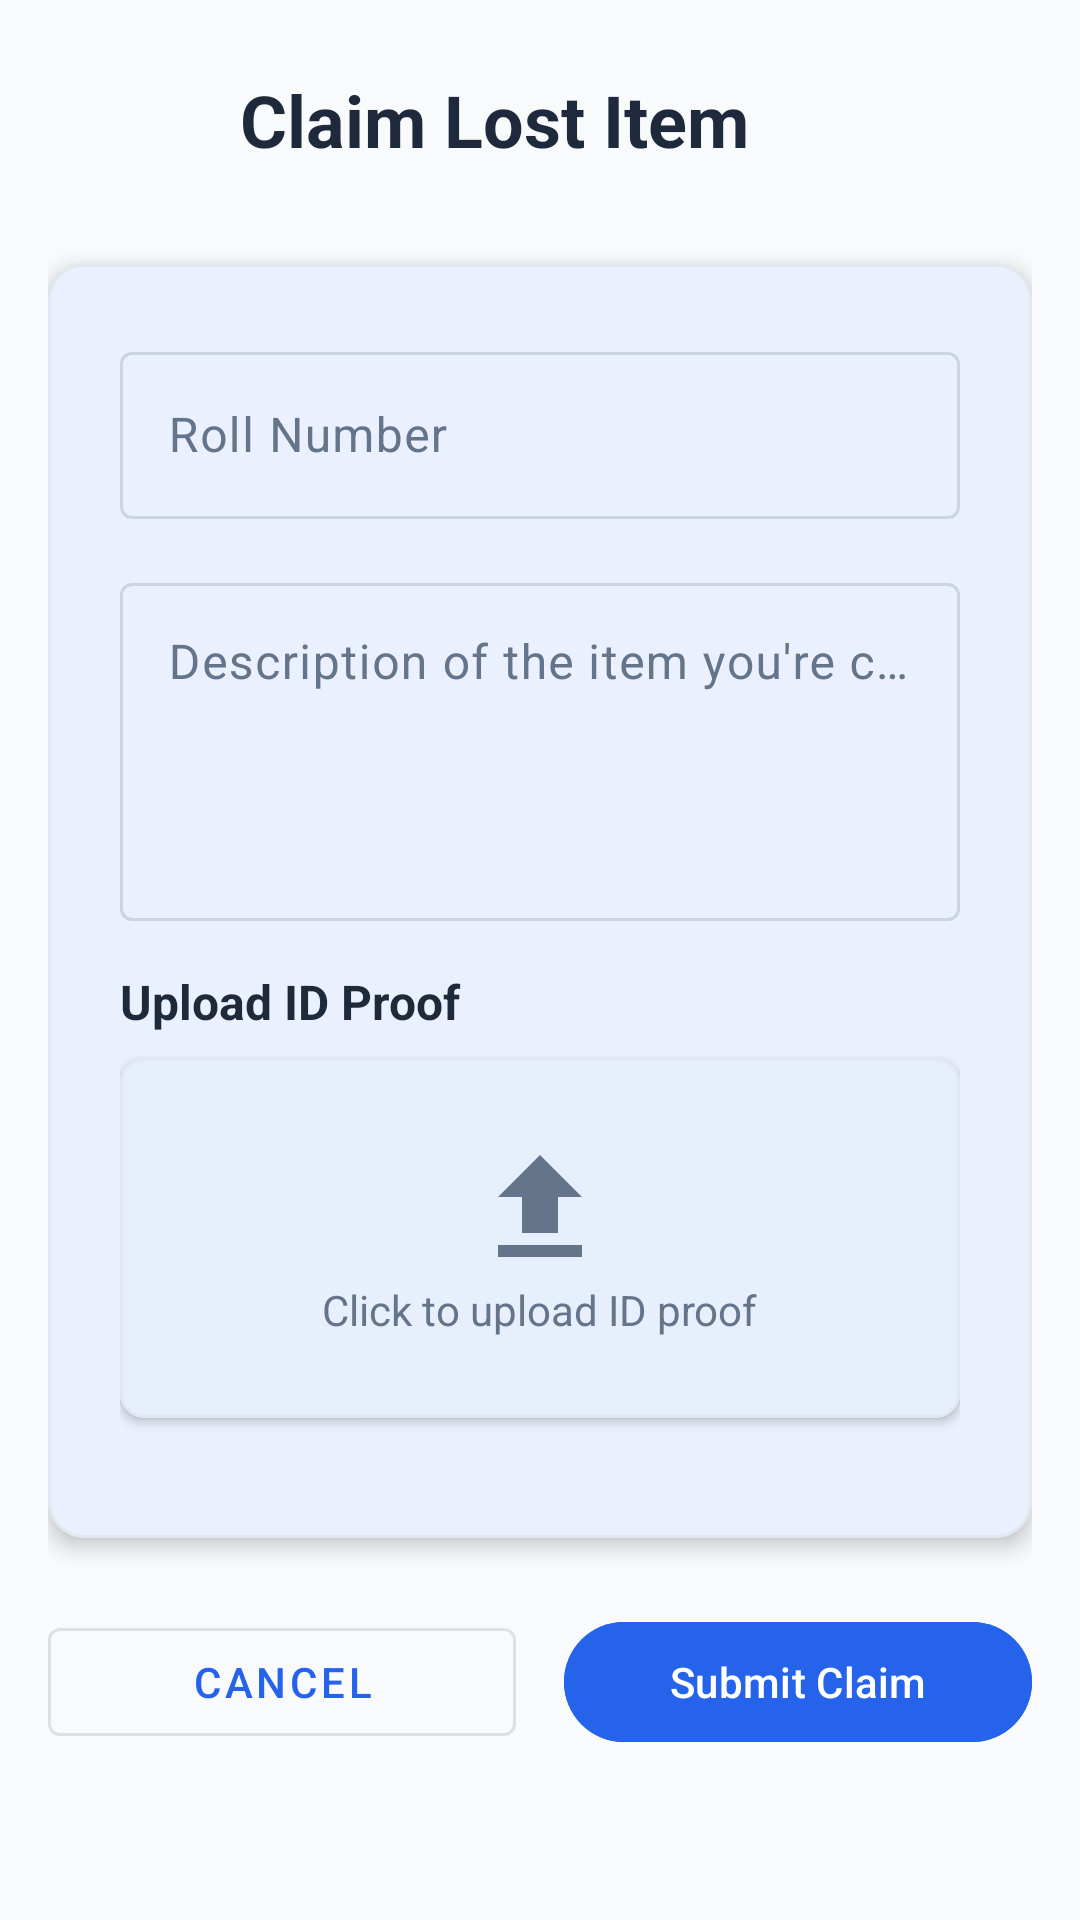

The Android layout XML behind this screen, and the referenced resources:
<!-- AndroidManifest.xml: activity theme Theme.CampusCare.NoActionBar -->
<!-- res/layout/activity_claim_item.xml -->
<?xml version="1.0" encoding="utf-8"?>
<ScrollView xmlns:android="http://schemas.android.com/apk/res/android"
    xmlns:app="http://schemas.android.com/apk/res-auto"
    android:layout_width="match_parent"
    android:layout_height="match_parent"
    android:background="@color/background">

    <LinearLayout
        android:layout_width="match_parent"
        android:layout_height="wrap_content"
        android:orientation="vertical"
        android:padding="16dp">

        
        <LinearLayout
            android:layout_width="match_parent"
            android:layout_height="wrap_content"
            android:orientation="horizontal"
            android:gravity="center_vertical"
            android:layout_marginBottom="24dp">

            <ImageButton
                android:id="@+id/btnBack"
                android:layout_width="48dp"
                android:layout_height="48dp"
                android:background="?android:attr/selectableItemBackgroundBorderless"
                android:src="@drawable/ic_arrow_back" />

            <TextView
                android:id="@+id/tvItemTitle"
                android:layout_width="0dp"
                android:layout_height="wrap_content"
                android:layout_weight="1"
                android:text="Claim Lost Item"
                android:textSize="24sp"
                android:textStyle="bold"
                android:textColor="@color/text_primary"
                android:layout_marginStart="16dp" />

        </LinearLayout>

        
        <com.google.android.material.card.MaterialCardView
            android:layout_width="match_parent"
            android:layout_height="wrap_content"
            app:cardCornerRadius="12dp"
            app:cardElevation="4dp">

            <LinearLayout
                android:layout_width="match_parent"
                android:layout_height="wrap_content"
                android:orientation="vertical"
                android:padding="24dp">

                
                <com.google.android.material.textfield.TextInputLayout
                    android:layout_width="match_parent"
                    android:layout_height="wrap_content"
                    android:layout_marginBottom="16dp">

                    <com.google.android.material.textfield.TextInputEditText
                        android:id="@+id/etRollNumber"
                        android:layout_width="match_parent"
                        android:layout_height="wrap_content"
                        android:hint="Roll Number"
                        android:inputType="text" />

                </com.google.android.material.textfield.TextInputLayout>

                
                <com.google.android.material.textfield.TextInputLayout
                    android:layout_width="match_parent"
                    android:layout_height="wrap_content"
                    android:layout_marginBottom="16dp">

                    <com.google.android.material.textfield.TextInputEditText
                        android:id="@+id/etDescription"
                        android:layout_width="match_parent"
                        android:layout_height="wrap_content"
                        android:hint="Description of the item you're claiming"
                        android:inputType="textMultiLine"
                        android:lines="4"
                        android:gravity="top" />

                </com.google.android.material.textfield.TextInputLayout>

                
                <TextView
                    android:layout_width="wrap_content"
                    android:layout_height="wrap_content"
                    android:text="Upload ID Proof"
                    android:textSize="16sp"
                    android:textStyle="bold"
                    android:textColor="@color/text_primary"
                    android:layout_marginBottom="8dp" />

                <com.google.android.material.card.MaterialCardView
                    android:id="@+id/cardIdUpload"
                    android:layout_width="match_parent"
                    android:layout_height="120dp"
                    android:layout_marginBottom="16dp"
                    app:cardCornerRadius="8dp"
                    app:cardElevation="2dp"
                    android:clickable="true"
                    android:focusable="true"
                    android:foreground="?android:attr/selectableItemBackground">

                    <FrameLayout
                        android:layout_width="match_parent"
                        android:layout_height="match_parent">

                        <LinearLayout
                            android:id="@+id/layoutUploadPrompt"
                            android:layout_width="wrap_content"
                            android:layout_height="wrap_content"
                            android:layout_gravity="center"
                            android:gravity="center"
                            android:orientation="vertical">

                            <ImageView
                                android:layout_width="48dp"
                                android:layout_height="48dp"
                                android:src="@drawable/ic_upload"
                                android:tint="@color/text_secondary" />

                            <TextView
                                android:layout_width="wrap_content"
                                android:layout_height="wrap_content"
                                android:text="Click to upload ID proof"
                                android:textColor="@color/text_secondary"
                                android:textSize="14sp" />

                        </LinearLayout>

                        <ImageView
                            android:id="@+id/ivIdPreview"
                            android:layout_width="match_parent"
                            android:layout_height="match_parent"
                            android:scaleType="centerCrop"
                            android:visibility="gone" />

                    </FrameLayout>

                </com.google.android.material.card.MaterialCardView>

            </LinearLayout>

        </com.google.android.material.card.MaterialCardView>

        
        <LinearLayout
            android:layout_width="match_parent"
            android:layout_height="wrap_content"
            android:orientation="horizontal"
            android:layout_marginTop="24dp">

            <com.google.android.material.button.MaterialButton
                android:id="@+id/btnCancel"
                style="@style/Widget.MaterialComponents.Button.OutlinedButton"
                android:layout_width="0dp"
                android:layout_height="wrap_content"
                android:layout_weight="1"
                android:layout_marginEnd="8dp"
                android:text="Cancel" />

            <com.google.android.material.button.MaterialButton
                android:id="@+id/btnSubmit"
                android:layout_width="0dp"
                android:layout_height="wrap_content"
                android:layout_weight="1"
                android:layout_marginStart="8dp"
                android:backgroundTint="@color/primary"
                android:text="Submit Claim" />

        </LinearLayout>

    </LinearLayout>

</ScrollView>
<!-- resources referenced by this layout -->
<resources>
  <color name="background">#F8FAFC</color>
  <color name="primary">#2563EB</color>
  <color name="text_primary">#1E293B</color>
  <color name="text_secondary">#64748B</color>
  <!-- drawable ic_upload (drawable) -->
  <vector xmlns:android="http://schemas.android.com/apk/res/android"
      android:width="24dp"
      android:height="24dp"
      android:viewportWidth="24"
      android:viewportHeight="24">
      <path
          android:fillColor="@android:color/black"
          android:pathData="M9,16h6v-6h4l-7,-7 -7,7h4zM5,18h14v2H5z"/>
  </vector>
  <style name="Theme.CampusCare.NoActionBar" parent="Theme.CampusCare">
          <item name="windowActionBar">false</item>
          <item name="windowNoTitle">true</item>
      </style>
  <style name="Theme.CampusCare" parent="Base.Theme.CampusCare" />
  <color name="md_theme_light_primary">#2563EB</color>
  <color name="md_theme_light_onPrimary">#FFFFFF</color>
  <color name="md_theme_light_primaryContainer">#DBEAFE</color>
  <color name="md_theme_light_onPrimaryContainer">#1E3A8A</color>
  <color name="md_theme_light_secondary">#DC2626</color>
  <color name="md_theme_light_onSecondary">#FFFFFF</color>
  <color name="md_theme_light_secondaryContainer">#FEE2E2</color>
  <color name="md_theme_light_onSecondaryContainer">#991B1B</color>
  <color name="md_theme_light_tertiary">#059669</color>
  <color name="md_theme_light_onTertiary">#FFFFFF</color>
  <color name="md_theme_light_tertiaryContainer">#D1FAE5</color>
  <color name="md_theme_light_onTertiaryContainer">#064E3B</color>
  <color name="md_theme_light_error">#DC2626</color>
  <color name="md_theme_light_onError">#FFFFFF</color>
  <color name="md_theme_light_errorContainer">#FEE2E2</color>
  <color name="md_theme_light_onErrorContainer">#991B1B</color>
  <color name="md_theme_light_background">#F8FAFC</color>
  <color name="md_theme_light_onBackground">#1E293B</color>
  <color name="md_theme_light_surface">#FFFFFF</color>
  <color name="md_theme_light_onSurface">#1E293B</color>
  <color name="md_theme_light_surfaceVariant">#F1F5F9</color>
  <color name="md_theme_light_onSurfaceVariant">#64748B</color>
  <color name="md_theme_light_outline">#CBD5E1</color>
  <color name="md_theme_light_outlineVariant">#E2E8F0</color>
  <color name="md_theme_light_inverseSurface">#1E293B</color>
  <color name="md_theme_light_inverseOnSurface">#F8FAFC</color>
  <color name="md_theme_light_inversePrimary">#93C5FD</color>
</resources>
